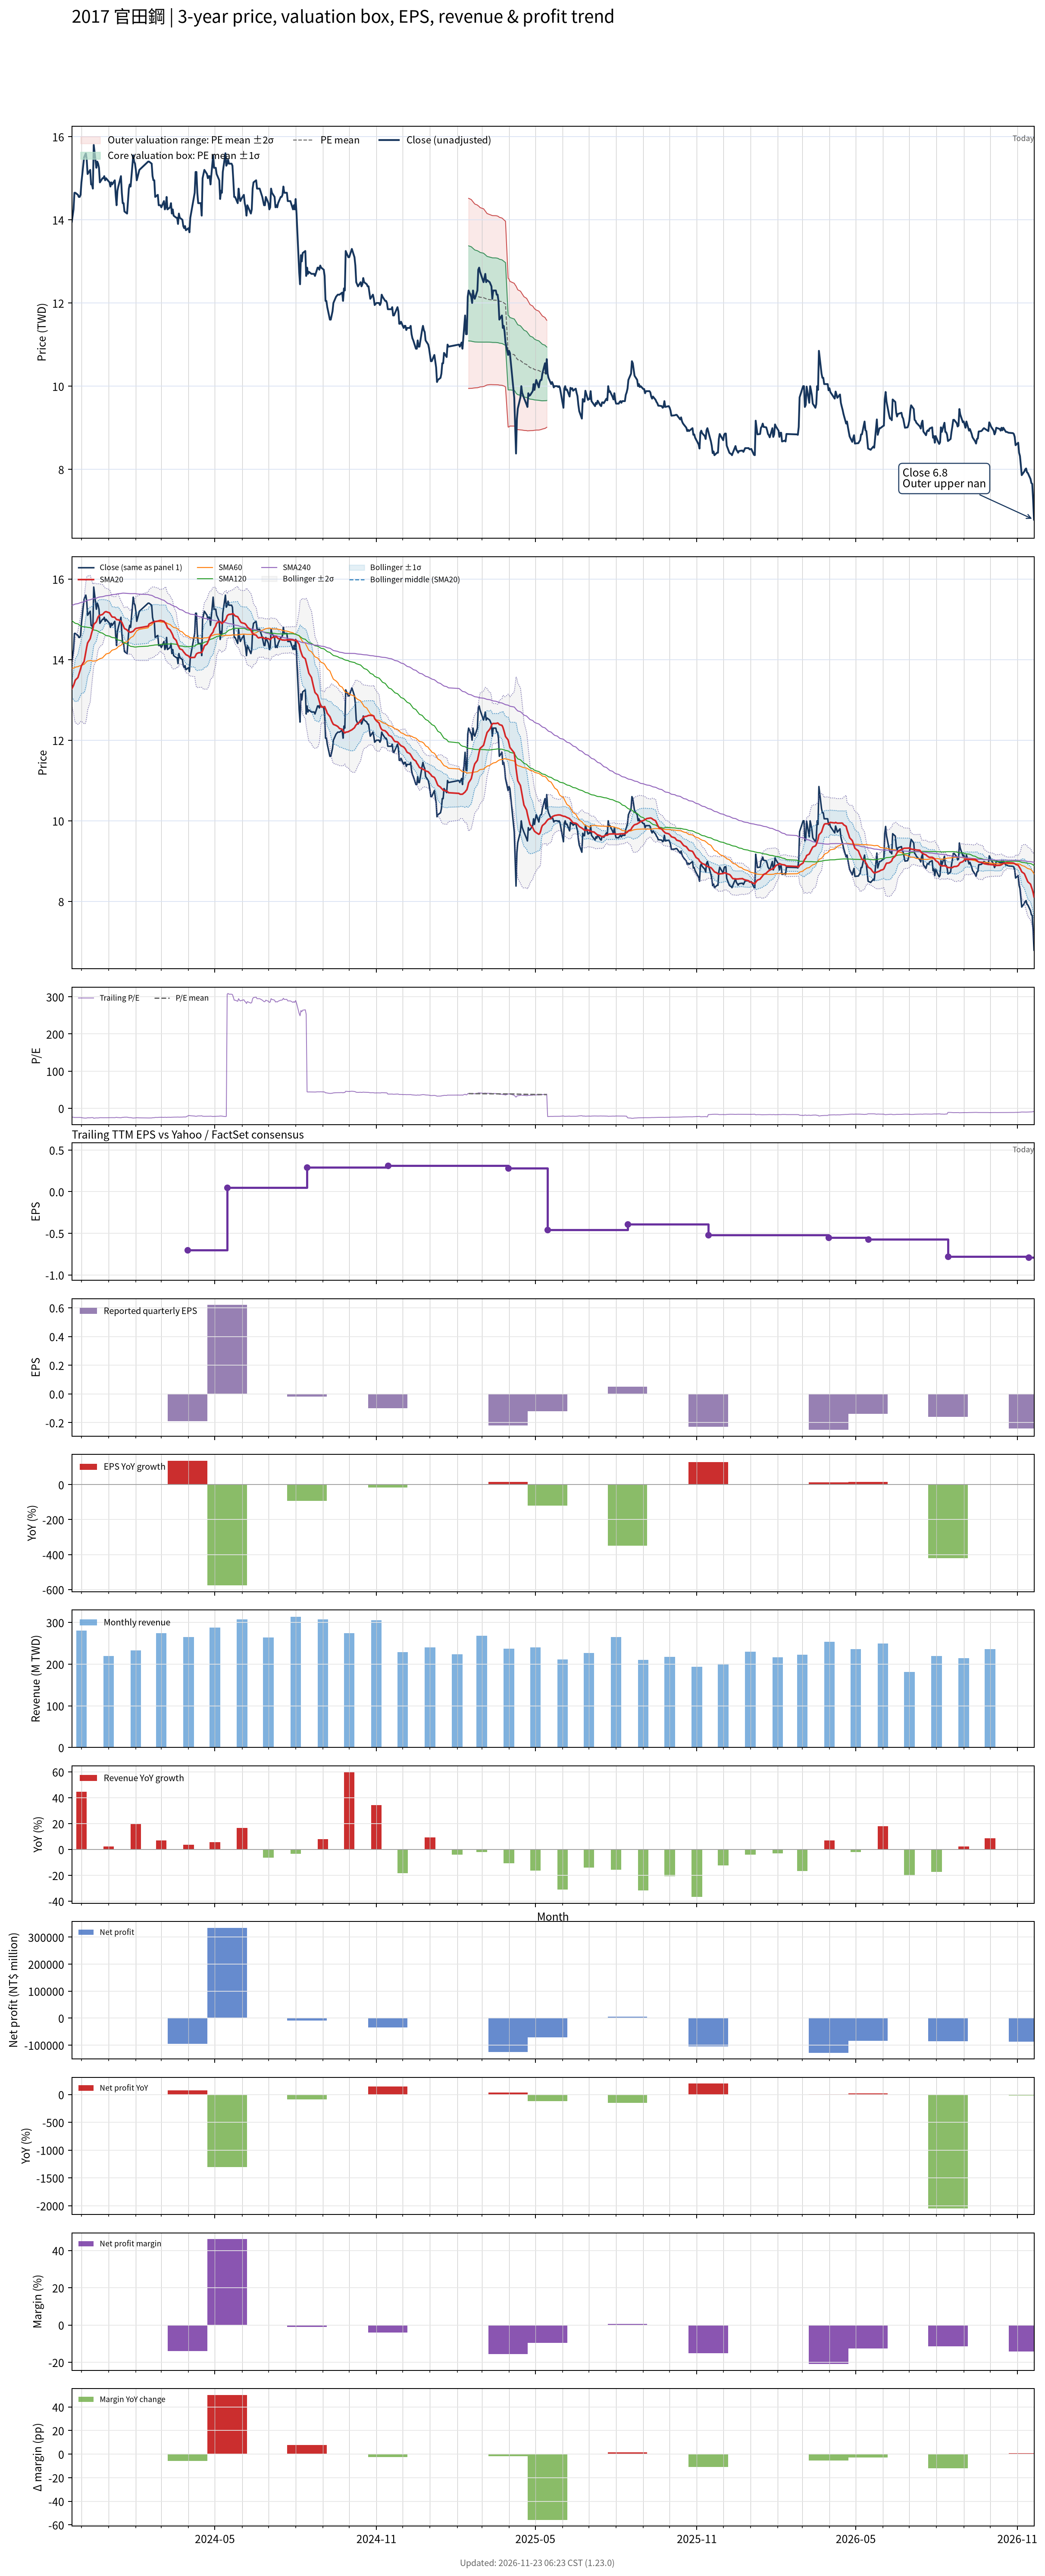

The file beside this chart, header and first rows:
# chart-version: skill-stock-dynamic-val…
date, close, available_date, period_end, eps, ttm_eps, pe, pe_mean, pe_std, price_m2, price_m1, price_mean, price_p1, price_p2, forward_eps, forward_pe, forward_pe_mean, forward_pe_std, forward_price_m2, forward_price_m1, forward_price_mean, forward_price_p1, forward_price_p2, sma20
2023-11-20, 13.95, 2023-11-14, 2023-09-30, -0.12, -0.59, -23.64, , , , , , , , , , , , , , , , , 13.28
2023-11-21, 14.1, 2023-11-14, 2023-09-30, -0.12, -0.59, -23.9, , , , , , , , , , , , , , , , , 13.32
2023-11-22, 14.25, 2023-11-14, 2023-09-30, -0.12, -0.59, -24.15, , , , , , , , , , , , , , , , , 13.36
2023-11-23, 14.65, 2023-11-14, 2023-09-30, -0.12, -0.59, -24.83, , , , , , , , , , , , , , , , , 13.42
2023-11-24, 14.65, 2023-11-14, 2023-09-30, -0.12, -0.59, -24.83, , , , , , , , , , , , , , , , , 13.49
2023-11-27, 14.6, 2023-11-14, 2023-09-30, -0.12, -0.59, -24.75, , , , , , , , , , , , , , , , , 13.55
2023-11-28, 14.55, 2023-11-14, 2023-09-30, -0.12, -0.59, -24.66, , , , , , , , , , , , , , , , , 13.63
2023-11-29, 14.55, 2023-11-14, 2023-09-30, -0.12, -0.59, -24.66, , , , , , , , , , , , , , , , , 13.7
2023-11-30, 14.6, 2023-11-14, 2023-09-30, -0.12, -0.59, -24.75, , , , , , , , , , , , , , , , , 13.77
2023-12-01, 14.9, 2023-11-14, 2023-09-30, -0.12, -0.59, -25.25, , , , , , , , , , , , , , , , , 13.85
2023-12-04, 15.5, 2023-11-14, 2023-09-30, -0.12, -0.59, -26.27, , , , , , , , , , , , , , , , , 13.95
2023-12-05, 15.55, 2023-11-14, 2023-09-30, -0.12, -0.59, -26.36, , , , , , , , , , , , , , , , , 14.07
2023-12-06, 15.6, 2023-11-14, 2023-09-30, -0.12, -0.59, -26.44, , , , , , , , , , , , , , , , , 14.19
2023-12-07, 15.45, 2023-11-14, 2023-09-30, -0.12, -0.59, -26.19, , , , , , , , , , , , , , , , , 14.31
2023-12-08, 15.1, 2023-11-14, 2023-09-30, -0.12, -0.59, -25.59, , , , , , , , , , , , , , , , , 14.41
2023-12-11, 15.2, 2023-11-14, 2023-09-30, -0.12, -0.59, -25.76, , , , , , , , , , , , , , , , , 14.52
2023-12-12, 14.85, 2023-11-14, 2023-09-30, -0.12, -0.59, -25.17, , , , , , , , , , , , , , , , , 14.61
2023-12-13, 14.85, 2023-11-14, 2023-09-30, -0.12, -0.59, -25.17, , , , , , , , , , , , , , , , , 14.69
2023-12-14, 14.75, 2023-11-14, 2023-09-30, -0.12, -0.59, -25, , , , , , , , , , , , , , , , , 14.76
2023-12-15, 15.8, 2023-11-14, 2023-09-30, -0.12, -0.59, -26.78, , , , , , , , , , , , , , , , , 14.87
2023-12-18, 15.25, 2023-11-14, 2023-09-30, -0.12, -0.59, -25.85, , , , , , , , , , , , , , , , , 14.94
2023-12-19, 15.4, 2023-11-14, 2023-09-30, -0.12, -0.59, -26.1, , , , , , , , , , , , , , , , , 15
2023-12-20, 15.35, 2023-11-14, 2023-09-30, -0.12, -0.59, -26.02, , , , , , , , , , , , , , , , , 15.06
2023-12-21, 15.25, 2023-11-14, 2023-09-30, -0.12, -0.59, -25.85, , , , , , , , , , , , , , , , , 15.09
2023-12-22, 14.9, 2023-11-14, 2023-09-30, -0.12, -0.59, -25.25, , , , , , , , , , , , , , , , , 15.1
2023-12-25, 15, 2023-11-14, 2023-09-30, -0.12, -0.59, -25.42, , , , , , , , , , , , , , , , , 15.12
2023-12-26, 15, 2023-11-14, 2023-09-30, -0.12, -0.59, -25.42, , , , , , , , , , , , , , , , , 15.14
2023-12-27, 15.05, 2023-11-14, 2023-09-30, -0.12, -0.59, -25.51, , , , , , , , , , , , , , , , , 15.17
2023-12-28, 14.95, 2023-11-14, 2023-09-30, -0.12, -0.59, -25.34, , , , , , , , , , , , , , , , , 15.19
2023-12-29, 15, 2023-11-14, 2023-09-30, -0.12, -0.59, -25.42, , , , , , , , , , , , , , , , , 15.19
2024-01-02, 14.9, 2023-11-14, 2023-09-30, -0.12, -0.59, -25.25, , , , , , , , , , , , , , , , , 15.16
2024-01-03, 14.8, 2023-11-14, 2023-09-30, -0.12, -0.59, -25.08, , , , , , , , , , , , , , , , , 15.12
2024-01-04, 14.9, 2023-11-14, 2023-09-30, -0.12, -0.59, -25.25, , , , , , , , , , , , , , , , , 15.09
2024-01-05, 14.85, 2023-11-14, 2023-09-30, -0.12, -0.59, -25.17, , , , , , , , , , , , , , , , , 15.06
2024-01-08, 14.95, 2023-11-14, 2023-09-30, -0.12, -0.59, -25.34, , , , , , , , , , , , , , , , , 15.05
2024-01-09, 14.6, 2023-11-14, 2023-09-30, -0.12, -0.59, -24.75, , , , , , , , , , , , , , , , , 15.02
2024-01-10, 14.35, 2023-11-14, 2023-09-30, -0.12, -0.59, -24.32, , , , , , , , , , , , , , , , , 14.99
2024-01-11, 14.7, 2023-11-14, 2023-09-30, -0.12, -0.59, -24.92, , , , , , , , , , , , , , , , , 14.99
2024-01-12, 14.8, 2023-11-14, 2023-09-30, -0.12, -0.59, -25.08, , , , , , , , , , , , , , , , , 14.99
2024-01-15, 15.05, 2023-11-14, 2023-09-30, -0.12, -0.59, -25.51, , , , , , , , , , , , , , , , , 14.95
2024-01-16, 14.65, 2023-11-14, 2023-09-30, -0.12, -0.59, -24.83, , , , , , , , , , , , , , , , , 14.92
2024-01-17, 14.4, 2023-11-14, 2023-09-30, -0.12, -0.59, -24.41, , , , , , , , , , , , , , , , , 14.87
2024-01-18, 14.4, 2023-11-14, 2023-09-30, -0.12, -0.59, -24.41, , , , , , , , , , , , , , , , , 14.82
2024-01-19, 14.2, 2023-11-14, 2023-09-30, -0.12, -0.59, -24.07, , , , , , , , , , , , , , , , , 14.77
2024-01-22, 14.15, 2023-11-14, 2023-09-30, -0.12, -0.59, -23.98, , , , , , , , , , , , , , , , , 14.73
2024-01-23, 14.45, 2023-11-14, 2023-09-30, -0.12, -0.59, -24.49, , , , , , , , , , , , , , , , , 14.71
2024-01-24, 14.75, 2023-11-14, 2023-09-30, -0.12, -0.59, -25, , , , , , , , , , , , , , , , , 14.7
2024-01-25, 14.85, 2023-11-14, 2023-09-30, -0.12, -0.59, -25.17, , , , , , , , , , , , , , , , , 14.69
2024-01-26, 14.8, 2023-11-14, 2023-09-30, -0.12, -0.59, -25.08, , , , , , , , , , , , , , , , , 14.68
2024-01-29, 15.55, 2023-11-14, 2023-09-30, -0.12, -0.59, -26.36, , , , , , , , , , , , , , , , , 14.71
2024-01-30, 15.4, 2023-11-14, 2023-09-30, -0.12, -0.59, -26.1, , , , , , , , , , , , , , , , , 14.73
2024-01-31, 15.35, 2023-11-14, 2023-09-30, -0.12, -0.59, -26.02, , , , , , , , , , , , , , , , , 14.76
2024-02-01, 15.2, 2023-11-14, 2023-09-30, -0.12, -0.59, -25.76, , , , , , , , , , , , , , , , , 14.77
2024-02-02, 14.95, 2023-11-14, 2023-09-30, -0.12, -0.59, -25.34, , , , , , , , , , , , , , , , , 14.78
2024-02-05, 15.2, 2023-11-14, 2023-09-30, -0.12, -0.59, -25.76, , , , , , , , , , , , , , , , , 14.79
2024-02-15, 15.4, 2023-11-14, 2023-09-30, -0.12, -0.59, -26.1, , , , , , , , , , , , , , , , , 14.83
2024-02-16, 15.4, 2023-11-14, 2023-09-30, -0.12, -0.59, -26.1, , , , , , , , , , , , , , , , , 14.88
2024-02-19, 15.35, 2023-11-14, 2023-09-30, -0.12, -0.59, -26.02, , , , , , , , , , , , , , , , , 14.91
2024-02-20, 15.05, 2023-11-14, 2023-09-30, -0.12, -0.59, -25.51, , , , , , , , , , , , , , , , , 14.93
... 669 more rows
